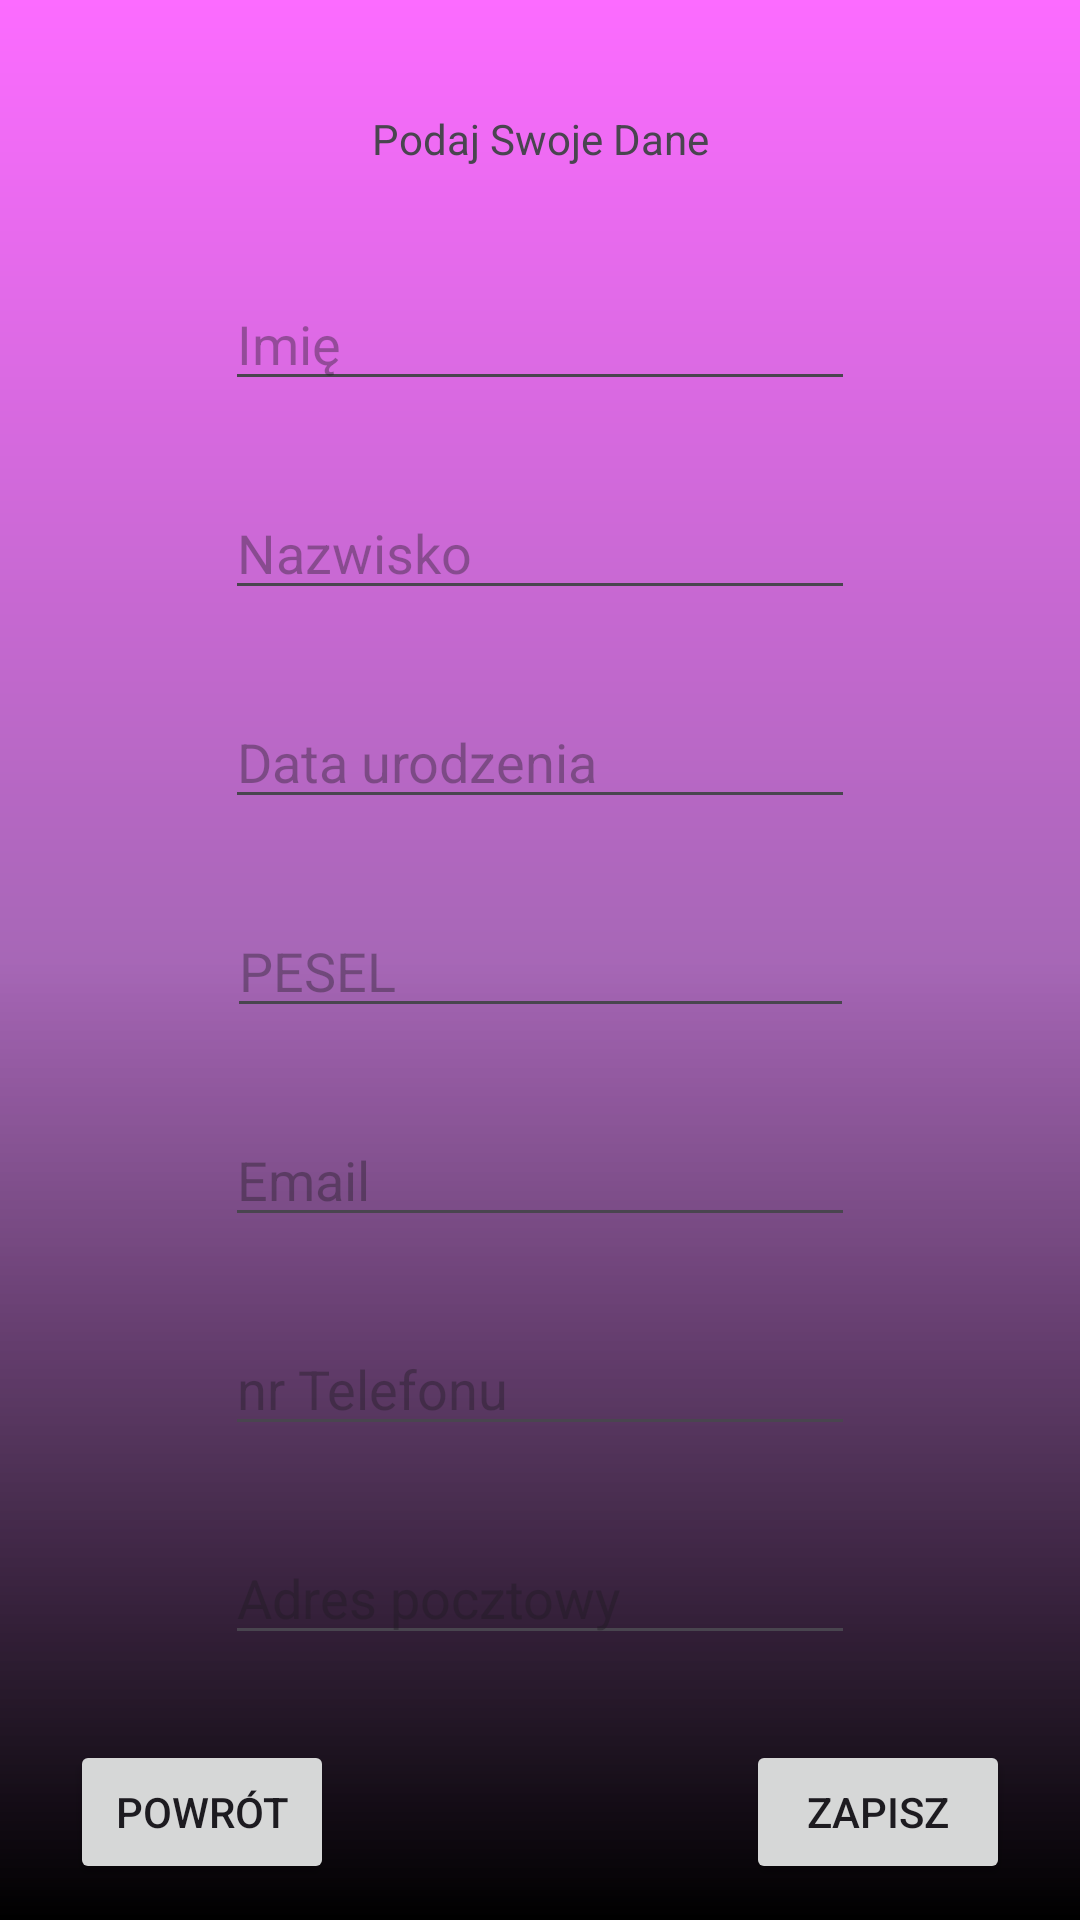

Here is an Android app screen rendered from its layout file. Give the layout XML and the strings, colors and styles it references.
<!-- AndroidManifest.xml: application theme Theme.ZPAM -->
<!-- res/layout/activity_user_data.xml -->
<?xml version="1.0" encoding="utf-8"?>
<androidx.constraintlayout.widget.ConstraintLayout xmlns:android="http://schemas.android.com/apk/res/android"
    xmlns:app="http://schemas.android.com/apk/res-auto"
    xmlns:tools="http://schemas.android.com/tools"
    android:layout_width="match_parent"
    android:layout_height="match_parent"
    android:background="@drawable/background_purple_gradient">

    <TextView
        android:id="@+id/textView9"
        android:layout_width="wrap_content"
        android:layout_height="wrap_content"
        android:layout_marginStart="159dp"
        android:layout_marginEnd="159dp"
        android:text="Podaj Swoje Dane"
        app:layout_constraintBottom_toTopOf="@+id/userData_name"
        app:layout_constraintEnd_toEndOf="parent"
        app:layout_constraintStart_toStartOf="parent"
        app:layout_constraintTop_toTopOf="parent" />

    <EditText
        android:id="@+id/userData_name"
        android:layout_width="wrap_content"
        android:layout_height="wrap_content"
        android:layout_marginTop="64dp"
        android:ems="10"
        android:hint="@string/name"
        android:inputType="text"
        app:layout_constraintBottom_toTopOf="@+id/userData_surname"
        app:layout_constraintEnd_toEndOf="parent"
        app:layout_constraintStart_toStartOf="parent"
        app:layout_constraintTop_toTopOf="parent" />

    <EditText
        android:id="@+id/userData_surname"
        android:layout_width="wrap_content"
        android:layout_height="wrap_content"
        android:ems="10"
        android:hint="@string/surname"
        android:inputType="text"
        app:layout_constraintBottom_toTopOf="@+id/userData_dateOfBirth"
        app:layout_constraintEnd_toEndOf="parent"
        app:layout_constraintStart_toStartOf="parent"
        app:layout_constraintTop_toBottomOf="@+id/userData_name" />

    <EditText
        android:id="@+id/userData_dateOfBirth"
        android:layout_width="wrap_content"
        android:layout_height="wrap_content"
        android:ems="10"
        android:hint="@string/date_of_birth"
        android:inputType="date"
        app:layout_constraintBottom_toTopOf="@+id/userData_PESEL"
        app:layout_constraintEnd_toEndOf="parent"
        app:layout_constraintStart_toStartOf="parent"
        app:layout_constraintTop_toBottomOf="@+id/userData_surname" />

    <EditText
        android:id="@+id/userData_PESEL"
        android:layout_width="209dp"
        android:layout_height="41dp"
        android:ems="10"
        android:hint="PESEL"
        android:inputType="text"
        app:layout_constraintBottom_toTopOf="@+id/userData_email"
        app:layout_constraintEnd_toEndOf="parent"
        app:layout_constraintStart_toStartOf="parent"
        app:layout_constraintTop_toBottomOf="@+id/userData_dateOfBirth" />

    <EditText
        android:id="@+id/userData_email"
        android:layout_width="wrap_content"
        android:layout_height="wrap_content"
        android:ems="10"
        android:hint="@string/email"
        android:inputType="textEmailAddress"
        app:layout_constraintBottom_toTopOf="@+id/userData_phone"
        app:layout_constraintEnd_toEndOf="parent"
        app:layout_constraintStart_toStartOf="parent"
        app:layout_constraintTop_toBottomOf="@+id/userData_PESEL" />

    <EditText
        android:id="@+id/userData_phone"
        android:layout_width="wrap_content"
        android:layout_height="wrap_content"
        android:ems="10"
        android:hint="@string/phone_number"
        android:inputType="phone"
        app:layout_constraintBottom_toTopOf="@+id/userData_address"
        app:layout_constraintEnd_toEndOf="parent"
        app:layout_constraintStart_toStartOf="parent"
        app:layout_constraintTop_toBottomOf="@+id/userData_email" />

    <EditText
        android:id="@+id/userData_address"
        android:layout_width="wrap_content"
        android:layout_height="wrap_content"
        android:ems="10"
        android:hint="@string/Address"
        android:inputType="textPostalAddress"
        app:layout_constraintBottom_toTopOf="@+id/userData_backButton"
        app:layout_constraintEnd_toEndOf="parent"
        app:layout_constraintStart_toStartOf="parent"
        app:layout_constraintTop_toBottomOf="@+id/userData_phone" />

    <Button
        android:id="@+id/userData_backButton"
        android:layout_width="wrap_content"
        android:layout_height="wrap_content"
        android:layout_marginEnd="114dp"
        android:text="@string/back"
        app:layout_constraintBottom_toBottomOf="parent"
        app:layout_constraintEnd_toStartOf="@+id/userData_saveButton"
        app:layout_constraintStart_toStartOf="parent"
        app:layout_constraintTop_toTopOf="parent"
        app:layout_constraintVertical_bias="0.98" />

    <Button
        android:id="@+id/userData_saveButton"
        android:layout_width="wrap_content"
        android:layout_height="wrap_content"
        android:text="@string/save"
        app:layout_constraintBottom_toBottomOf="@+id/userData_backButton"
        app:layout_constraintEnd_toEndOf="parent"
        app:layout_constraintStart_toEndOf="@+id/userData_backButton"
        app:layout_constraintTop_toTopOf="@+id/userData_backButton" />
</androidx.constraintlayout.widget.ConstraintLayout>
<!-- resources referenced by this layout -->
<resources>
  <!-- drawable background_purple_gradient (drawable) -->
  <?xml version="1.0" encoding="UTF-8"?>
  <shape android:shape="rectangle" xmlns:android="http://schemas.android.com/apk/res/android">
      <gradient android:angle="270.0"
          android:centerColor="@color/purple"
          android:endColor="@color/black"
          android:startColor="@color/pink" android:type="linear"/>
      <stroke android:color="@color/black" android:width="@dimen/_1pxh"/>
  </shape>
  <string name="Address">Adres pocztowy</string>
  <string name="back">Powrót</string>
  <string name="date_of_birth">Data urodzenia</string>
  <string name="email">Email</string>
  <string name="name">Imię</string>
  <string name="phone_number">nr Telefonu</string>
  <string name="save">Zapisz</string>
  <string name="surname">Nazwisko</string>
  <style name="Theme.ZPAM" parent="Base.Theme.ZPAM" />
  <color name="purple">#996c0686</color>
  <color name="black">#FF000000</color>
  <color name="pink">#99fa0eff</color>
  <style name="Base.Theme.ZPAM" parent="Theme.Material3.DayNight.NoActionBar">
          
          
      </style>
</resources>
